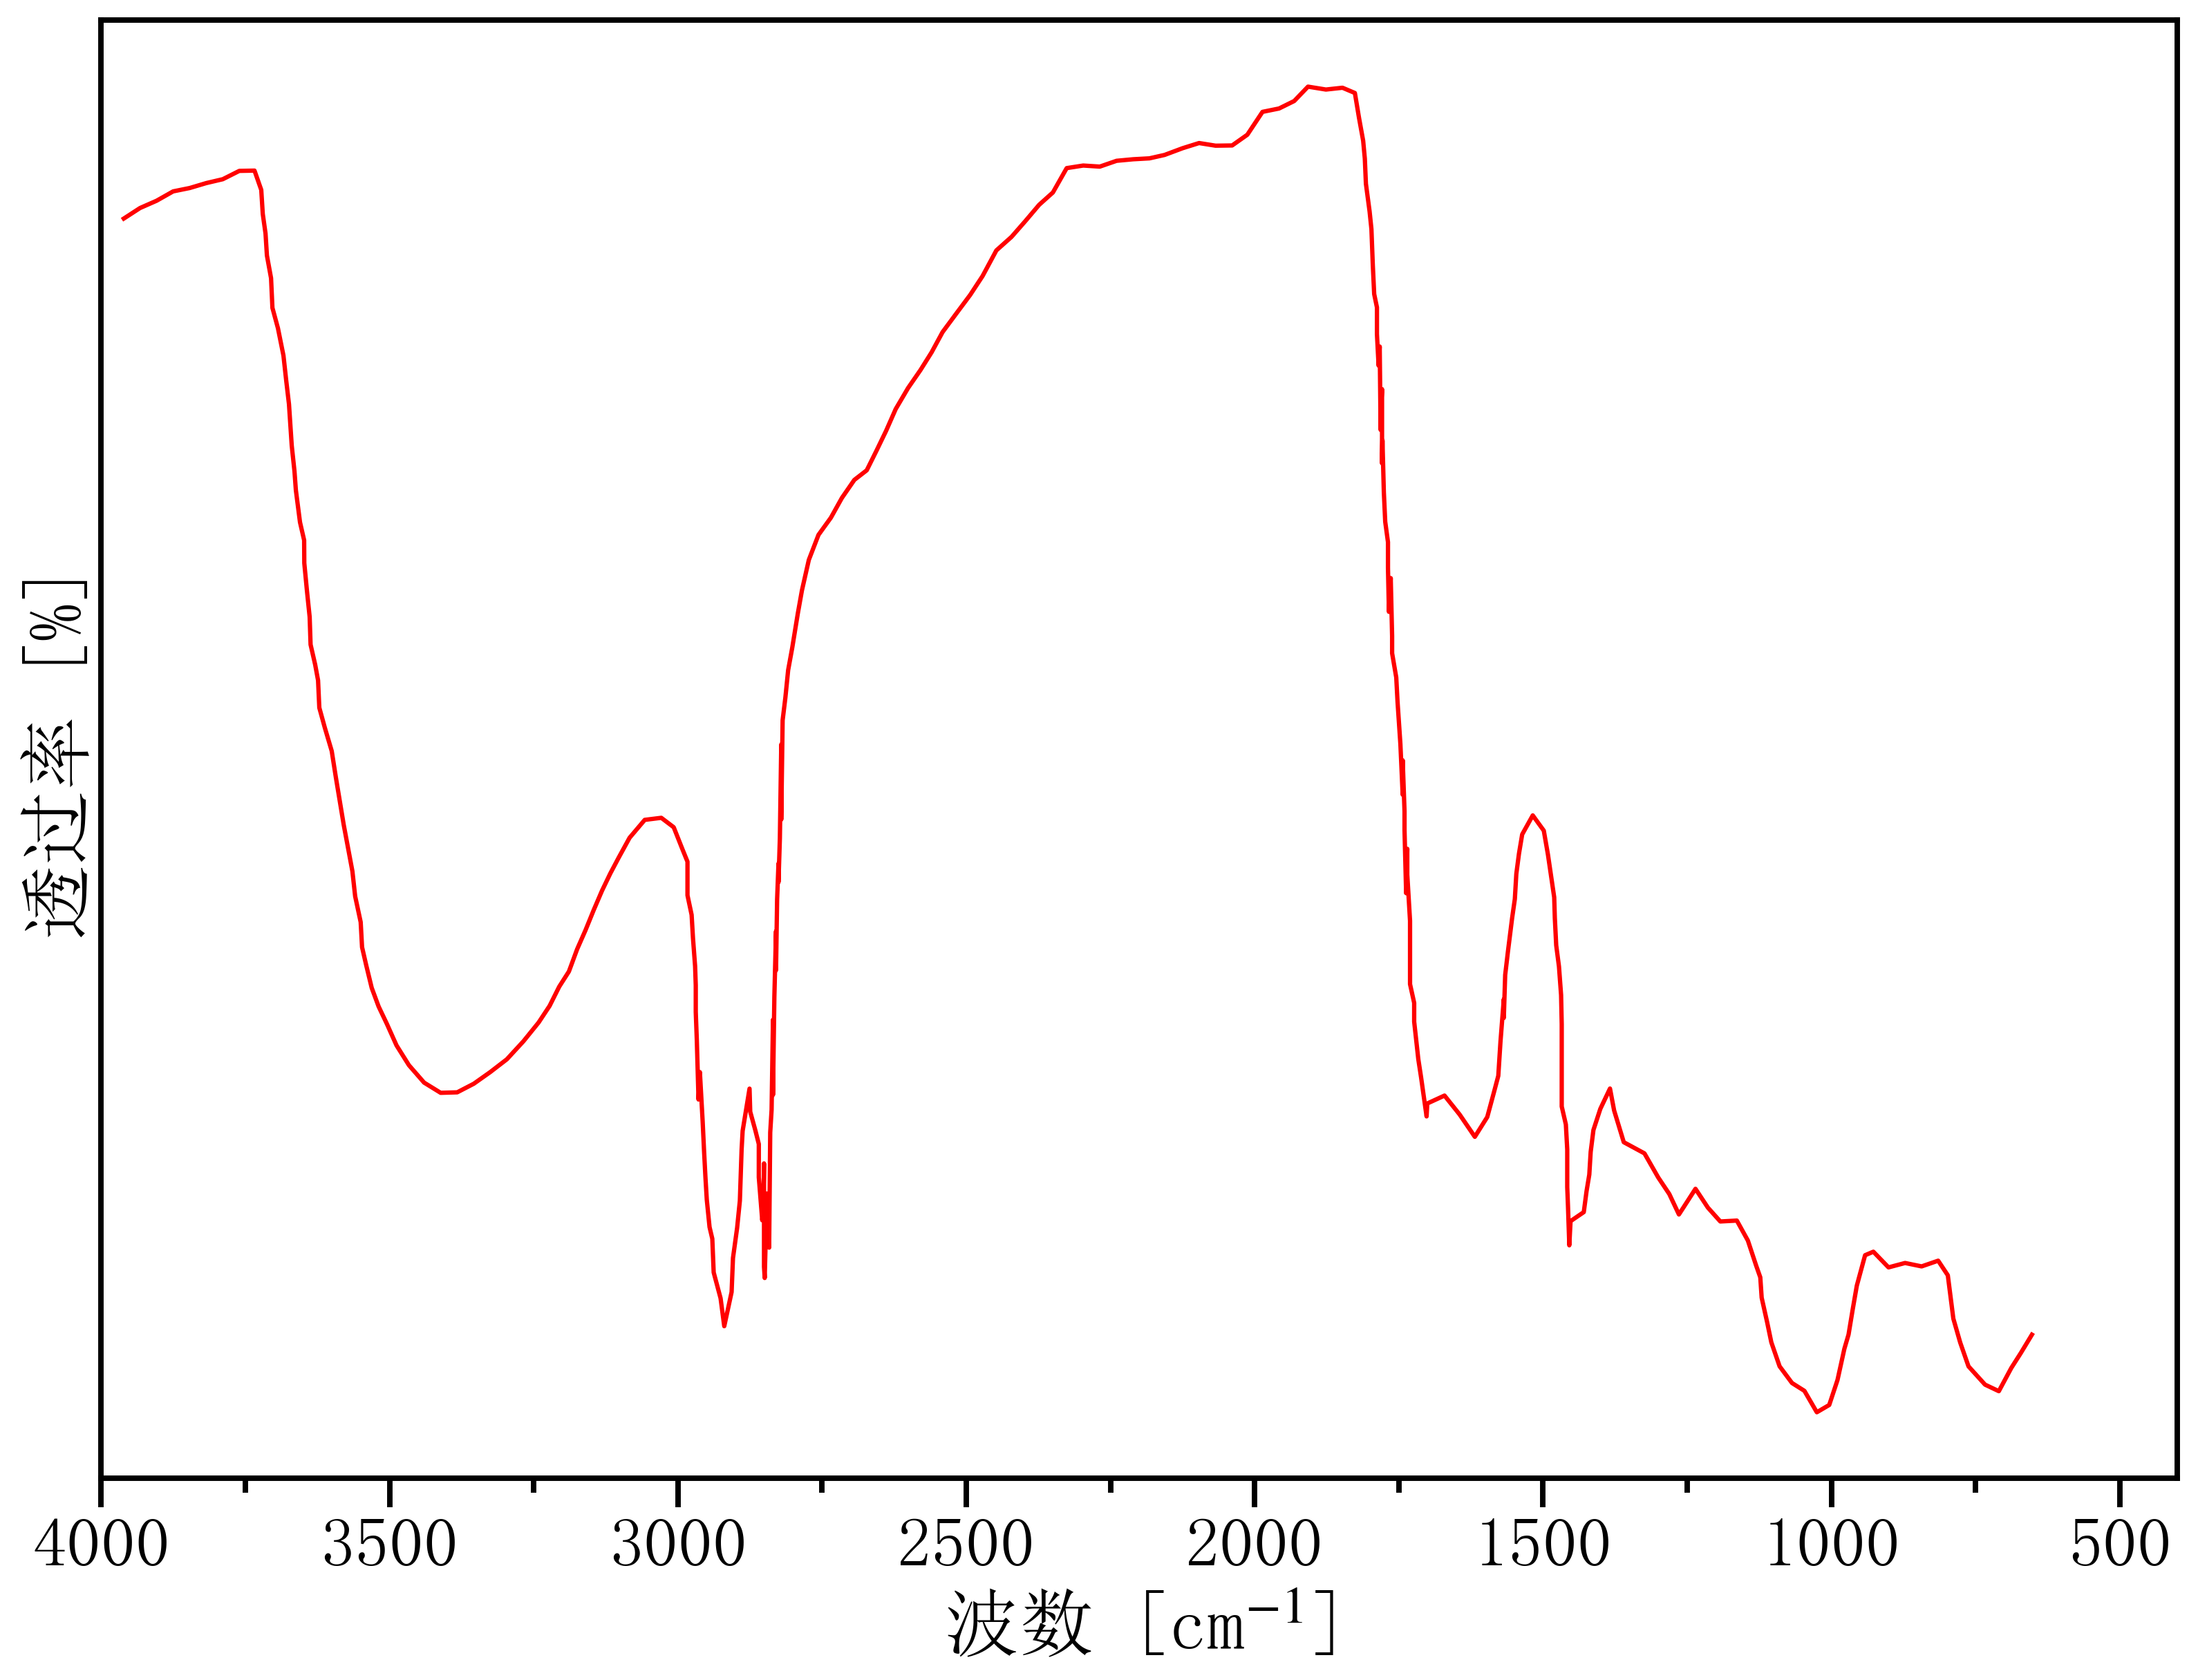

The table this chart was drawn from, first rows:
3989.9073837654646, 12.956739660725292
3961, 13.01
3933, 13.1
3904, 13.16
3875, 13.24
3846, 13.27
3818, 13.32
3789, 13.35
3760, 13.42
3734, 13.42
3722, 13.26
3720, 13.05
3715, 12.88
3713, 12.69
3705, 12.5
3703, 12.24
3693, 12.06
3684, 11.83
3679, 11.61
3674, 11.41
3670, 11.05
3665, 10.83
3662, 10.67
3655, 10.39
3648, 10.23
3648, 10.04
3643, 9.803
3638, 9.574
3637, 9.335
3629, 9.162
3624, 9.027
3622, 8.791
3612, 8.618
3600, 8.417
3593, 8.19
3586, 7.974
3579, 7.783
3572, 7.569
3564, 7.38
3560, 7.164
3550, 6.942
3548, 6.726
3540, 6.571
3531, 6.375
3519, 6.214
3505, 6.064
3488, 5.879
3466, 5.708
3440, 5.558
3411, 5.47
3383, 5.474
3354, 5.548
3325, 5.649
3297, 5.759
3268, 5.914
3242, 6.076
3222, 6.219
3206, 6.386
3189, 6.516
3175, 6.709
3160, 6.871
... 245 more rows
